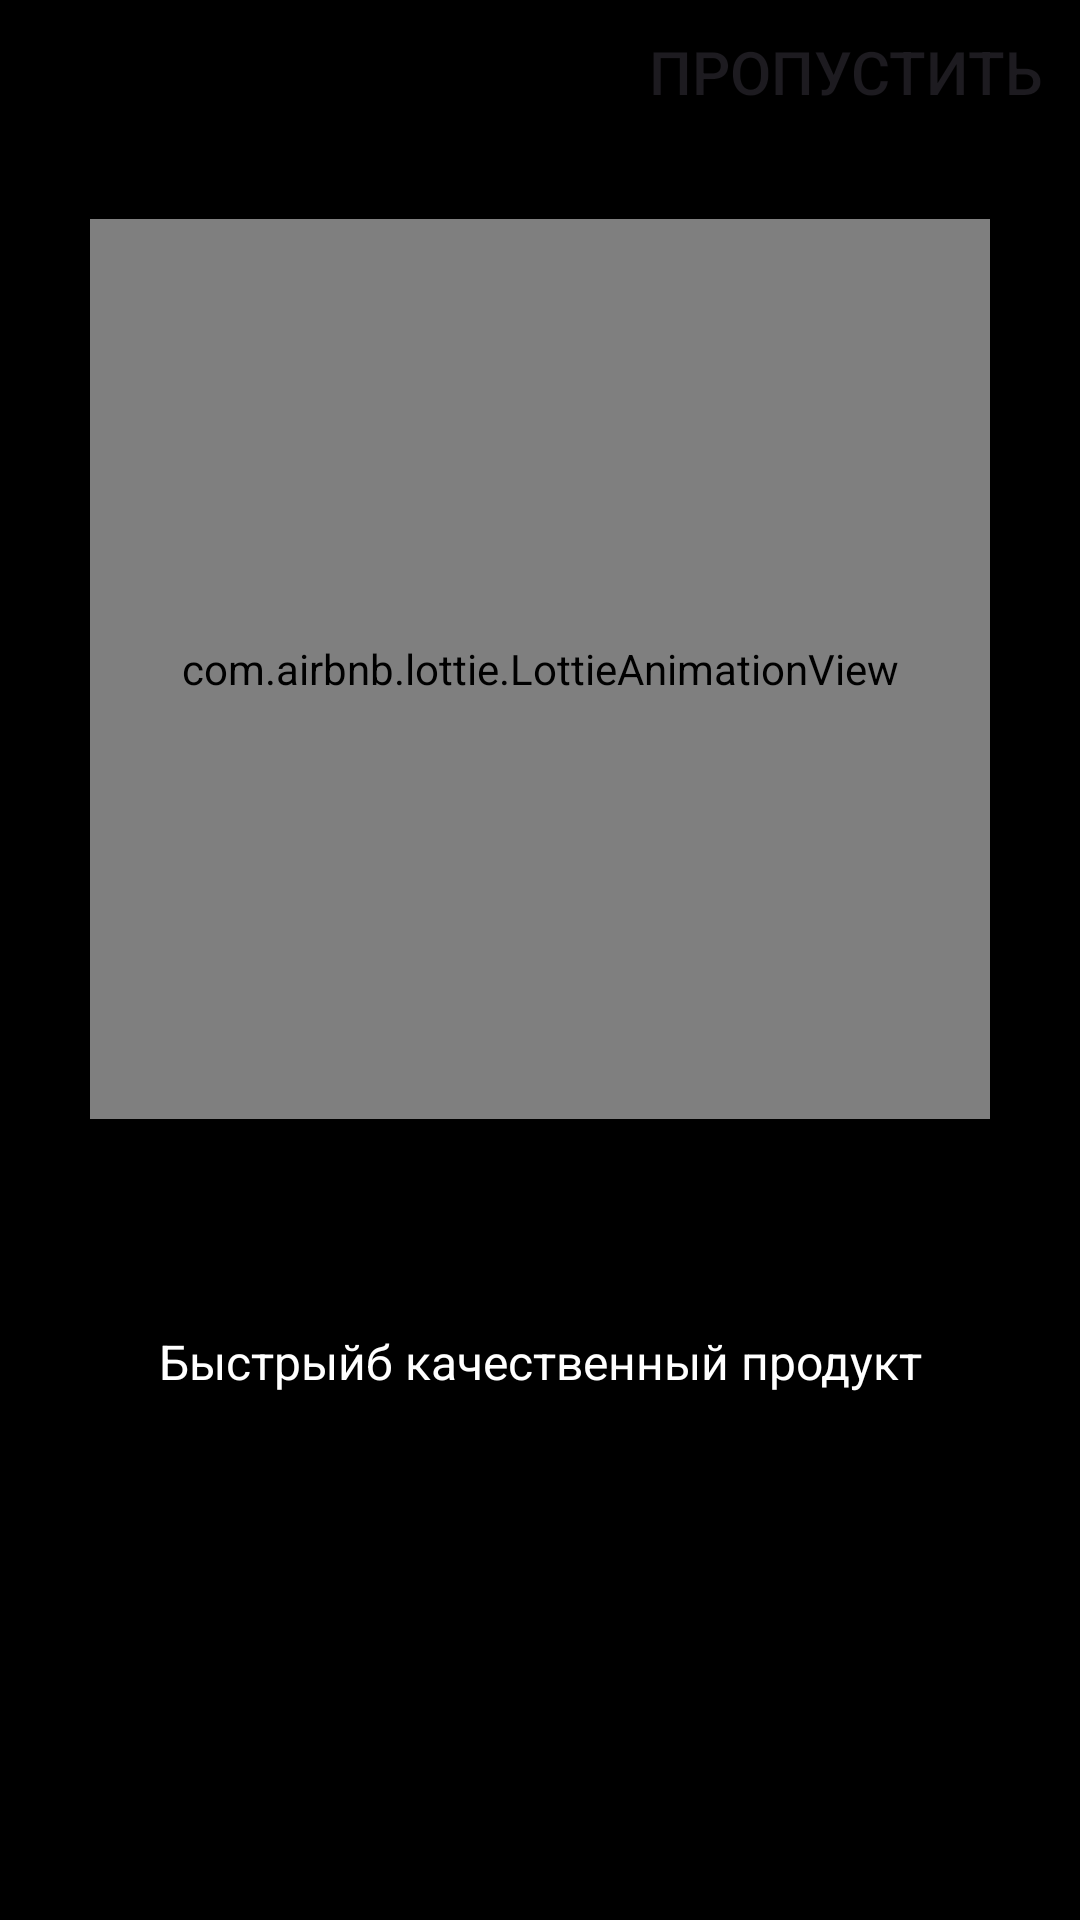

Write the Android layout XML for this screen, with the resource values it uses.
<!-- AndroidManifest.xml: application theme Theme.Android2HomeWork3 -->
<!-- res/layout/fragment_second.xml -->
<?xml version="1.0" encoding="utf-8"?>
<LinearLayout xmlns:android="http://schemas.android.com/apk/res/android"
    xmlns:app="http://schemas.android.com/apk/res-auto"
    xmlns:tools="http://schemas.android.com/tools"
    android:layout_width="match_parent"
    android:layout_height="match_parent"
    android:background="@color/black"
    android:orientation="vertical"
    tools:context=".noteapp.ui.fragment.SecondFragment">

    <Button
        android:id="@+id/btn_scip"
        android:layout_width="wrap_content"
        android:layout_height="wrap_content"
        android:layout_gravity="end"
        android:backgroundTint="@color/black"
        android:text="@string/skip"
        android:textColor="@color/orange"
        android:textSize="20sp" />

    <com.airbnb.lottie.LottieAnimationView
        android:id="@+id/lottie_animation_second"
        android:layout_width="300dp"
        android:layout_height="300dp"
        android:layout_gravity="center_horizontal"
        android:layout_marginTop="25dp"
        android:background="@drawable/rounder"
        app:lottie_autoPlay="true"
        app:lottie_imageAssetsFolder="images/"
        app:lottie_loop="true"
        app:lottie_rawRes="@raw/second_animation"
        app:lottie_renderMode="hardware" />

    <TextView
        android:layout_width="wrap_content"
        android:layout_height="wrap_content"
        android:layout_gravity="center_horizontal"
        android:layout_marginTop="70dp"
        android:text="@string/fast_product"
        android:textAlignment="center"
        android:textColor="@color/white"
        android:textSize="16sp" />
</LinearLayout>
<!-- resources referenced by this layout -->
<resources>
  <string name="fast_product">Быстрыйб качественный продукт</string>
  <string name="skip">Пропустить</string>
  <style name="Theme.Android2HomeWork3" parent="Base.Theme.Android2HomeWork3" />
  <style name="Base.Theme.Android2HomeWork3" parent="Theme.Material3.DayNight.NoActionBar">
          
          
      </style>
  <!-- not gathered from this repository: default colours our renderer supplied (Android Studio template values) -->
  <color name="black">#FF000000</color>
  <color name="white">#FFFFFFFF</color>
</resources>
